Run: headless pygame with SDL's dummy video driver; simulated clock (each Clock.tick advances the game by its frame time, no real sleeping); random seed 0; keys injected as events and as key.get_pressed() state; no mouse input.
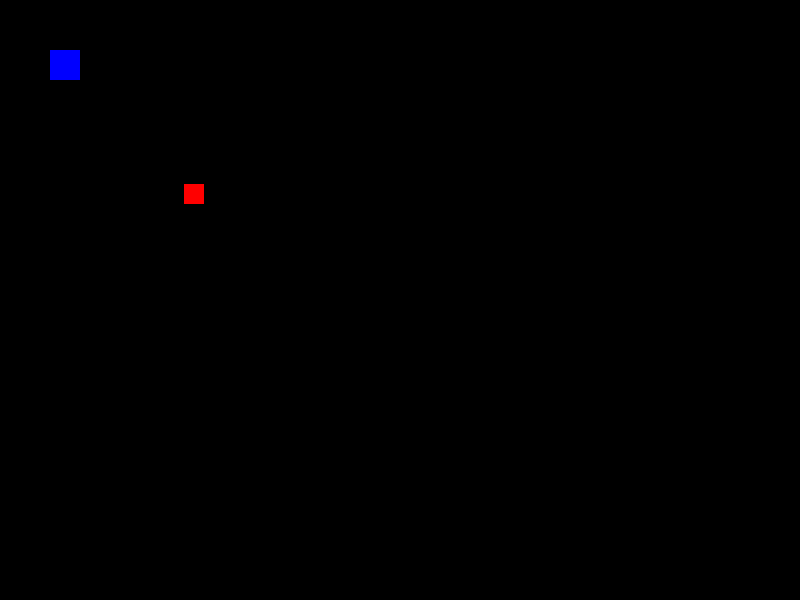
Frame 1 of 4 · flips 1–60 · no input
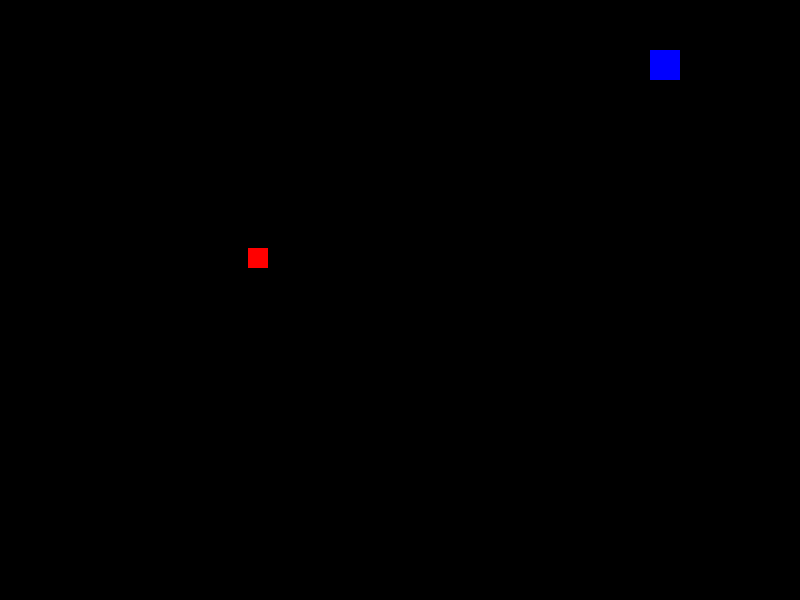
Frame 2 of 4 · flips 61–180 · tapped SPACE, RETURN · held RIGHT (→), D
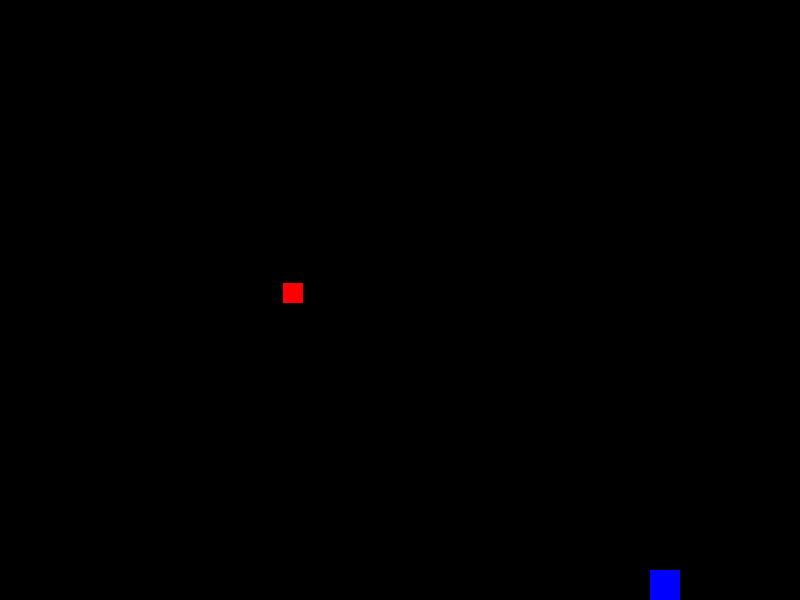
Frame 3 of 4 · flips 181–300 · held DOWN (↓), S
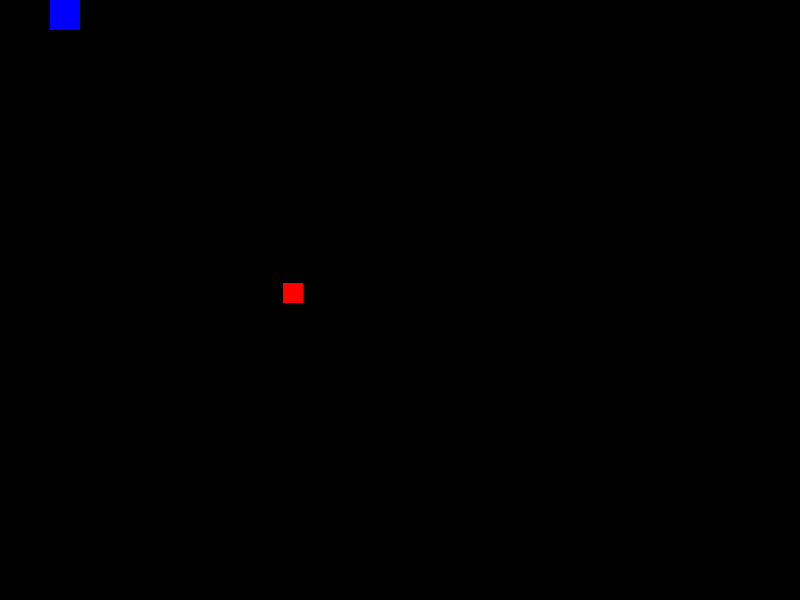
Frame 4 of 4 · flips 301–420 · held LEFT (←), A, UP (↑), W

The pygame program that drew these frames:

import pygame
import sys
import math

class Enemy:
    def __init__(self, path):
        self.path = path
        self.path_index = 0
        self.pos = self.path[self.path_index]
        self.speed = 2
        self.health = 100
        self.radius = 10 
        self.size = 20
        self.color = (255, 0, 0)

    def move(self):
        if self.path_index < len(self.path) - 1:
            target_pos = self.path[self.path_index + 1]
            direction = (target_pos[0] - self.pos[0], target_pos[1] - self.pos[1])
            distance = math.sqrt(direction[0]**2 + direction[1]**2)
            direction = (direction[0] / distance, direction[1] / distance)
            self.pos = (self.pos[0] + direction[0] * self.speed, self.pos[1] + direction[1] * self.speed)
            # Check if reached the next point
            if distance < self.speed:
                self.path_index += 1
        else:
            # Reset to start or remove enemy
            self.path_index = 0  # Or handle enemy reaching the end

    def draw(self, screen):
        pygame.draw.rect(screen, self.color, (self.pos[0], self.pos[1], self.size, self.size))

class Player:
    def __init__(self, pos):
        self.pos = pos
        self.size = 30
        self.color = (0, 0, 255)
        self.bullets = []

    def draw(self, screen):
        pygame.draw.rect(screen, self.color, (self.pos[0], self.pos[1], self.size, self.size))

    def move(self, direction):
        if direction == "UP":
            new_pos = (self.pos[0], max(0, self.pos[1] - 5))
        elif direction == "DOWN":
            # Subtract self.size to ensure the bottom edge of the player does not go out of bounds
            new_pos = (self.pos[0], min(WINDOW_HEIGHT - self.size, self.pos[1] + 5))
        elif direction == "LEFT":
            new_pos = (max(0, self.pos[0] - 5), self.pos[1])
        elif direction == "RIGHT":
            # Subtract self.size to ensure the right edge of the player does not go out of bounds
            new_pos = (min(WINDOW_WIDTH - self.size, self.pos[0] + 5), self.pos[1])
        # Update position if within bounds
        self.pos = new_pos
    
    def shoot(self):
        new_bullet = Bullet(self.pos)
        bullets.append(new_bullet)

class Bullet:
    def __init__(self, pos):
        self.pos = pos
        self.speed = 10
        self.radius = 5

    def move(self):
        self.pos = (self.pos[0], self.pos[1] - self.speed)

    def draw(self, screen):
        pygame.draw.circle(screen, (0, 255, 0), self.pos, self.radius)

pygame.init()
SCREEN_WIDTH, SCREEN_HEIGHT = 800, 600
WINDOW_WIDTH = SCREEN_WIDTH
WINDOW_HEIGHT = SCREEN_HEIGHT
ENEMY_PATH = [(100, 100), (700, 100), (700, 500), (100, 500)]
screen = pygame.display.set_mode((SCREEN_WIDTH, SCREEN_HEIGHT))
clock = pygame.time.Clock()

player = Player((50, 50))
enemy_path = [(100, 100), (200, 200), (300, 300)]  # Example path
enemy = Enemy(enemy_path)
bullets = []

key_up = False
key_down = False
key_left = False
key_right = False

running = True
while running:
    for event in pygame.event.get():
        if event.type == pygame.QUIT:
            running = False
        elif event.type == pygame.KEYDOWN:
            if event.key == pygame.K_UP:
                key_up = True
            elif event.key == pygame.K_DOWN:
                key_down = True
            elif event.key == pygame.K_LEFT:
                key_left = True
            elif event.key == pygame.K_RIGHT:
                key_right = True
            elif event.key == pygame.K_SPACE:
                player.shoot()
        elif event.type == pygame.KEYUP:
            if event.key == pygame.K_UP:
                key_up = False
            elif event.key == pygame.K_DOWN:
                key_down = False
            elif event.key == pygame.K_LEFT:
                key_left = False
            elif event.key == pygame.K_RIGHT:
                key_right = False

    # Game logic updates
    # Clear screen with black background
    screen.fill((0, 0, 0))  

    for bullet in bullets[:]:
        bullet.move()
        bullet.draw(screen)
        # Remove bullets that go off-screen
        if bullet.pos[1] < -10:
            bullets.remove(bullet)

    # Move the player based on key states
    if key_up:
        player.move("UP")
    if key_down:
        player.move("DOWN")
    if key_left:
        player.move("LEFT")
    if key_right:
        player.move("RIGHT")

    # Draw the enemy and player
    enemy.move()  
    enemy.draw(screen) 
    player.draw(screen)
    
    # Game Update
    # check for collisions, etc.

    # Game Render
    pygame.display.flip()
    clock.tick(60)

pygame.quit()
sys.exit()
